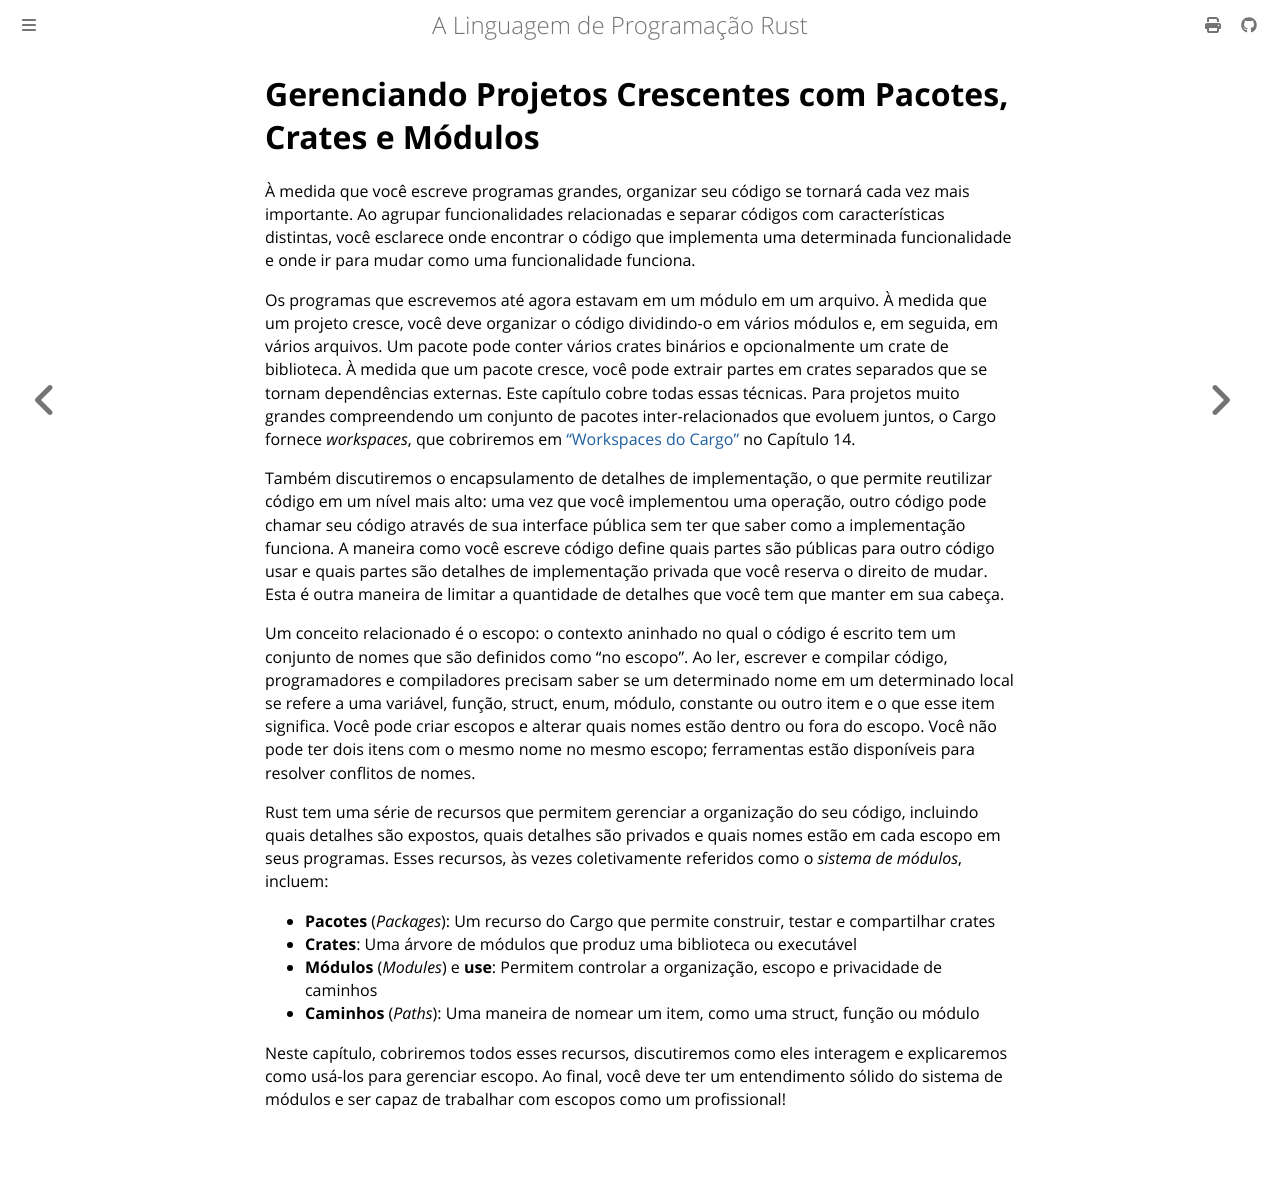

repository: lfgranja/rust-lang-book · page: ch07-00-managing-growing-projects-with-packages-crates-and-modules.html · generator: mdbook

<!-- Old headings. Do not remove or links may break. -->

<a id="managing-growing-projects-with-packages-crates-and-modules"></a>

# Gerenciando Projetos Crescentes com Pacotes, Crates e Módulos

À medida que você escreve programas grandes, organizar seu código se tornará cada vez mais
importante. Ao agrupar funcionalidades relacionadas e separar códigos com características
distintas, você esclarece onde encontrar o código que implementa uma determinada
funcionalidade e onde ir para mudar como uma funcionalidade funciona.

Os programas que escrevemos até agora estavam em um módulo em um arquivo. À medida que um
projeto cresce, você deve organizar o código dividindo-o em vários módulos
e, em seguida, em vários arquivos. Um pacote pode conter vários crates binários e
opcionalmente um crate de biblioteca. À medida que um pacote cresce, você pode extrair partes em
crates separados que se tornam dependências externas. Este capítulo cobre todas
essas técnicas. Para projetos muito grandes compreendendo um conjunto de pacotes
inter-relacionados que evoluem juntos, o Cargo fornece *workspaces*, que cobriremos em
["Workspaces do Cargo"][workspaces]<!-- ignore --> no Capítulo 14.

Também discutiremos o encapsulamento de detalhes de implementação, o que permite reutilizar
código em um nível mais alto: uma vez que você implementou uma operação, outro código pode
chamar seu código através de sua interface pública sem ter que saber como a
implementação funciona. A maneira como você escreve código define quais partes são públicas para
outro código usar e quais partes são detalhes de implementação privada que você
reserva o direito de mudar. Esta é outra maneira de limitar a quantidade de detalhes
que você tem que manter em sua cabeça.

Um conceito relacionado é o escopo: o contexto aninhado no qual o código é escrito tem um
conjunto de nomes que são definidos como "no escopo". Ao ler, escrever e
compilar código, programadores e compiladores precisam saber se um determinado
nome em um determinado local se refere a uma variável, função, struct, enum, módulo,
constante ou outro item e o que esse item significa. Você pode criar escopos e
alterar quais nomes estão dentro ou fora do escopo. Você não pode ter dois itens com o
mesmo nome no mesmo escopo; ferramentas estão disponíveis para resolver conflitos de nomes.

Rust tem uma série de recursos que permitem gerenciar a organização do seu código,
incluindo quais detalhes são expostos, quais detalhes são privados e
quais nomes estão em cada escopo em seus programas. Esses recursos, às vezes
coletivamente referidos como o *sistema de módulos*, incluem:

* **Pacotes** (*Packages*): Um recurso do Cargo que permite construir, testar e compartilhar crates
* **Crates**: Uma árvore de módulos que produz uma biblioteca ou executável
* **Módulos** (*Modules*) e **use**: Permitem controlar a organização, escopo e privacidade de
caminhos
* **Caminhos** (*Paths*): Uma maneira de nomear um item, como uma struct, função ou módulo

Neste capítulo, cobriremos todos esses recursos, discutiremos como eles interagem e
explicaremos como usá-los para gerenciar escopo. Ao final, você deve ter um entendimento sólido
do sistema de módulos e ser capaz de trabalhar com escopos como um profissional!

[workspaces]: ch14-03-cargo-workspaces.html
